Image classification data set "resized_256" (wrooble/Brain_Tumor_MRI on GitHub). Class labels (4): glioma, meningioma, no tumor, pituitary tumor.

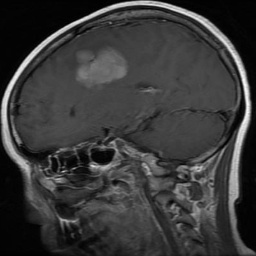
Label: meningioma

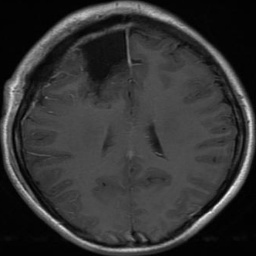
Label: glioma

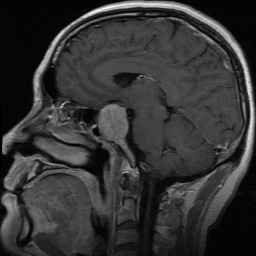
Label: pituitary tumor

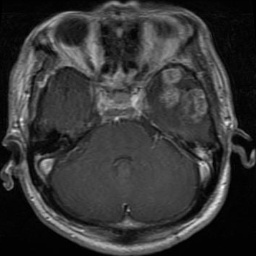
Label: glioma

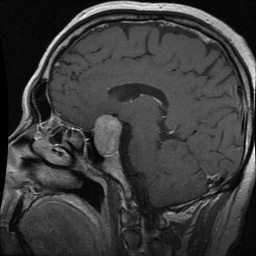
Label: pituitary tumor

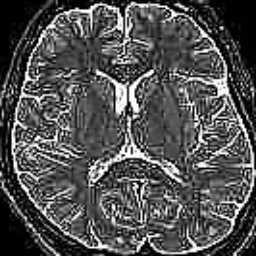
Label: no tumor
